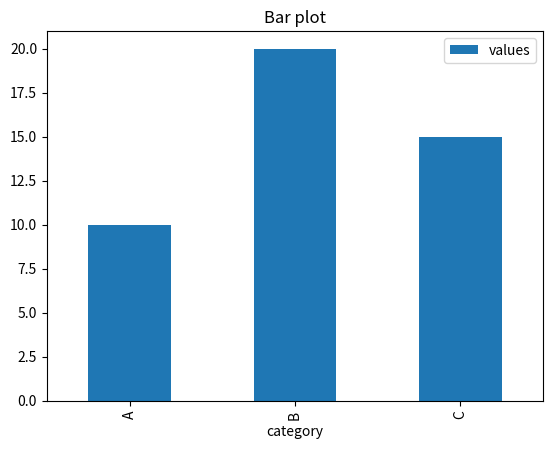

The script that saved this image:
import pandas as pd
import matplotlib.pyplot as plt
df = pd.DataFrame({'category':['A','B','C'],'values':[10,20,15]})
df.plot(kind = 'bar',x = 'category',y = 'values')
plt.title("Bar plot")
plt.savefig("bar plot")
plt.show()
